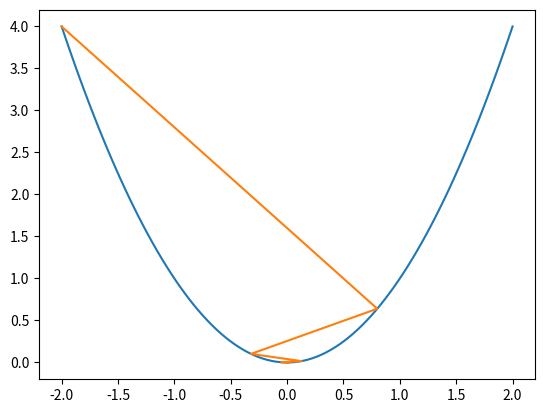

Reproduce this figure in Python.
import numpy as np
import matplotlib.pyplot as plt

def f(x):
    return x**2
def dot_f(x):
    return 2*x



def exactLineSearch(epsilon, x0, LR):
    """
        精确直线搜索
    """
    xs = [x0]
    ys = [f(x0)]
    x= x0
    it_times = 0
    while (abs(dot_f(x)) > epsilon):
        it_times += 1
        x = x - dot_f(x) * LR
        xs.append(x)
        ys.append(f(x))
        print(it_times)

    t = np.linspace(-2, 2, 100)
    y = f(t)
    y_dot = dot_f(t)
    fig = plt.figure()
    plt.plot(t, y)
    plt.plot(xs, ys)
    plt.show()

def backtracingLineSearch(epsilon, x0, LR):
    """
    回溯直线搜索
    :return:
    """
    xs = [x0]
    ys = [f(x0)]
    it_times=0;
    alpha = 0.3
    beta = 0.5
    LR = 1
    x = x0
    while(abs(f(x)) > epsilon):
        it_times+=1
        dx = -dot_f(x) * LR * alpha
        if(f(x + LR * dx) > f(x) + alpha * LR * dot_f(x)*(dx)):
            LR = LR * beta
        x = x + LR * dx
        xs .append(x)
        ys.append(f(x))
        print(x)
    t = np.linspace(-2, 2, 100)
    y = f(t)
    y_dot = dot_f(t)
    fig = plt.figure()
    plt.plot(t, y)
    plt.plot(xs, ys)
    plt.scatter(xs,ys,color="coral")
    plt.show()

if __name__ == "__main__":
    # backtracingLineSearch(1e-4,-2,1)
    exactLineSearch(1e-4, -2, 0.7)

